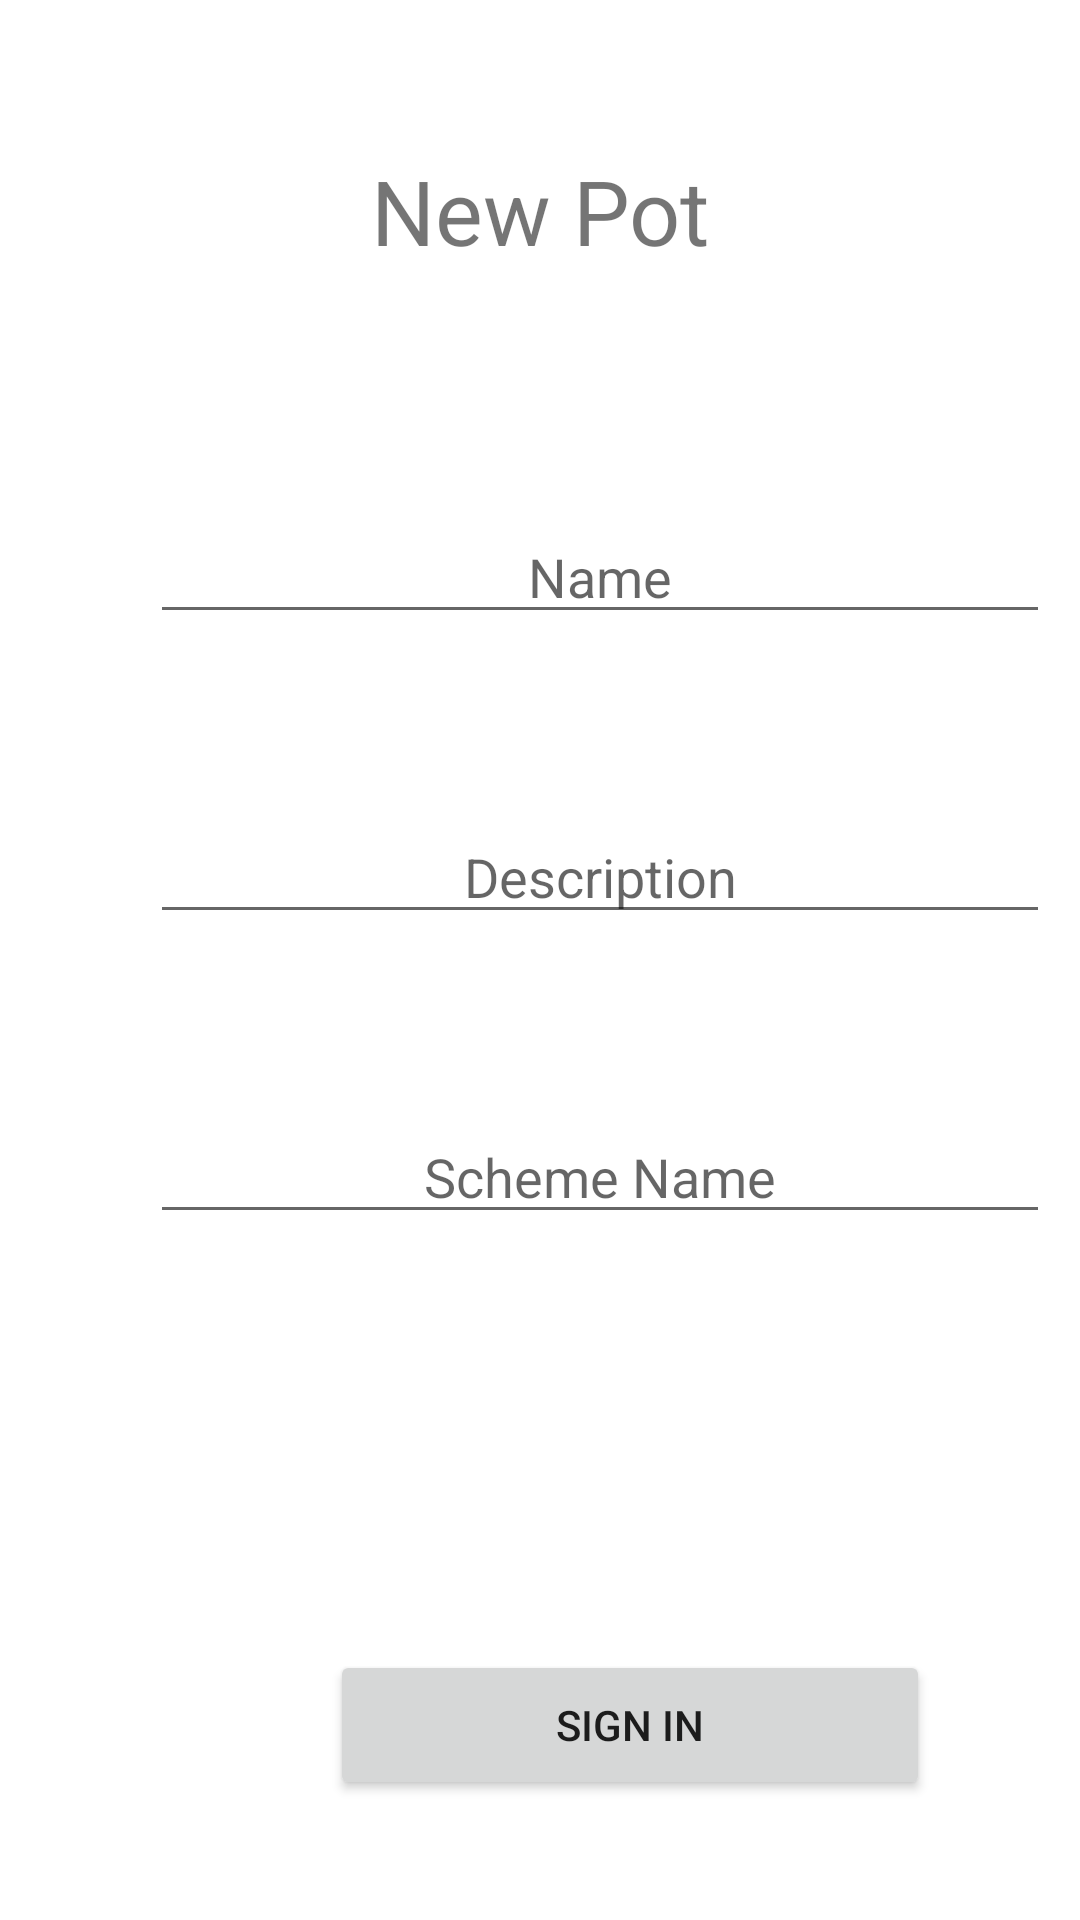

Produce the Android XML layout that renders to this screen, including the resource entries it uses.
<!-- AndroidManifest.xml: application theme Theme.ViretaMobileApp -->
<!-- res/layout/fragment_create.xml -->
<?xml version="1.0" encoding="utf-8"?>
<FrameLayout xmlns:android="http://schemas.android.com/apk/res/android"
    xmlns:tools="http://schemas.android.com/tools"
    android:layout_width="match_parent"
    android:layout_height="match_parent"
    tools:context=".CreateFragment">

    <TextView
        android:id="@+id/textview_title"
        android:layout_width="match_parent"
        android:layout_height="50dp"
        android:textSize="30sp"
        android:gravity="center_horizontal"
        android:layout_marginTop="50dp"
        android:text="New Pot" />

    <EditText
        android:layout_width="300dp"
        android:layout_height="wrap_content"
        android:inputType="text"
        android:hint="Name"
        android:ems="10"
        android:id="@+id/text_newpot_name"
        android:gravity="center_horizontal"
        android:layout_marginStart="50dp"
        android:layout_marginEnd="8dp"
        android:layout_marginTop="170dp" />

    <EditText
        android:layout_width="300dp"
        android:layout_height="wrap_content"
        android:inputType="textMultiLine"
        android:hint="Description"
        android:ems="10"
        android:id="@+id/text_newpot_description"
        android:gravity="center_horizontal"
        android:layout_marginStart="50dp"
        android:layout_marginEnd="8dp"
        android:layout_marginTop="270dp" />

    <EditText
        android:layout_width="300dp"
        android:layout_height="wrap_content"
        android:inputType="text"
        android:hint="Scheme Name"
        android:ems="10"
        android:id="@+id/text_newpot_scheme"
        android:gravity="center_horizontal"
        android:layout_marginStart="50dp"
        android:layout_marginEnd="8dp"
        android:layout_marginTop="370dp" />

    <Button
        android:text="Sign In"
        android:layout_width="200dp"
        android:layout_height="50dp"
        android:id="@+id/button_newpot_create" android:layout_marginBottom="32dp"
        android:layout_marginStart="110dp"
        android:layout_marginEnd="128dp"
        android:layout_marginTop="550dp"/>

</FrameLayout>
<!-- resources referenced by this layout -->
<resources>
  <style name="Theme.ViretaMobileApp" parent="Theme.MaterialComponents.DayNight.DarkActionBar">
          
          <item name="colorPrimary">@color/purple_500</item>
          <item name="colorPrimaryVariant">@color/purple_700</item>
          <item name="colorOnPrimary">@color/white</item>
          
          <item name="colorSecondary">@color/teal_200</item>
          <item name="colorSecondaryVariant">@color/teal_700</item>
          <item name="colorOnSecondary">@color/black</item>
          
          <item name="android:statusBarColor" tools:targetApi="l">?attr/colorPrimaryVariant</item>
          
      </style>
  <!-- not gathered from this repository: default colours our renderer supplied (Android Studio template values) -->
  <color name="purple_500">#FF6200EE</color>
  <color name="purple_700">#FF3700B3</color>
  <color name="teal_200">#FF03DAC5</color>
  <color name="teal_700">#FF018786</color>
  <color name="black">#FF000000</color>
  <color name="white">#FFFFFFFF</color>
</resources>
